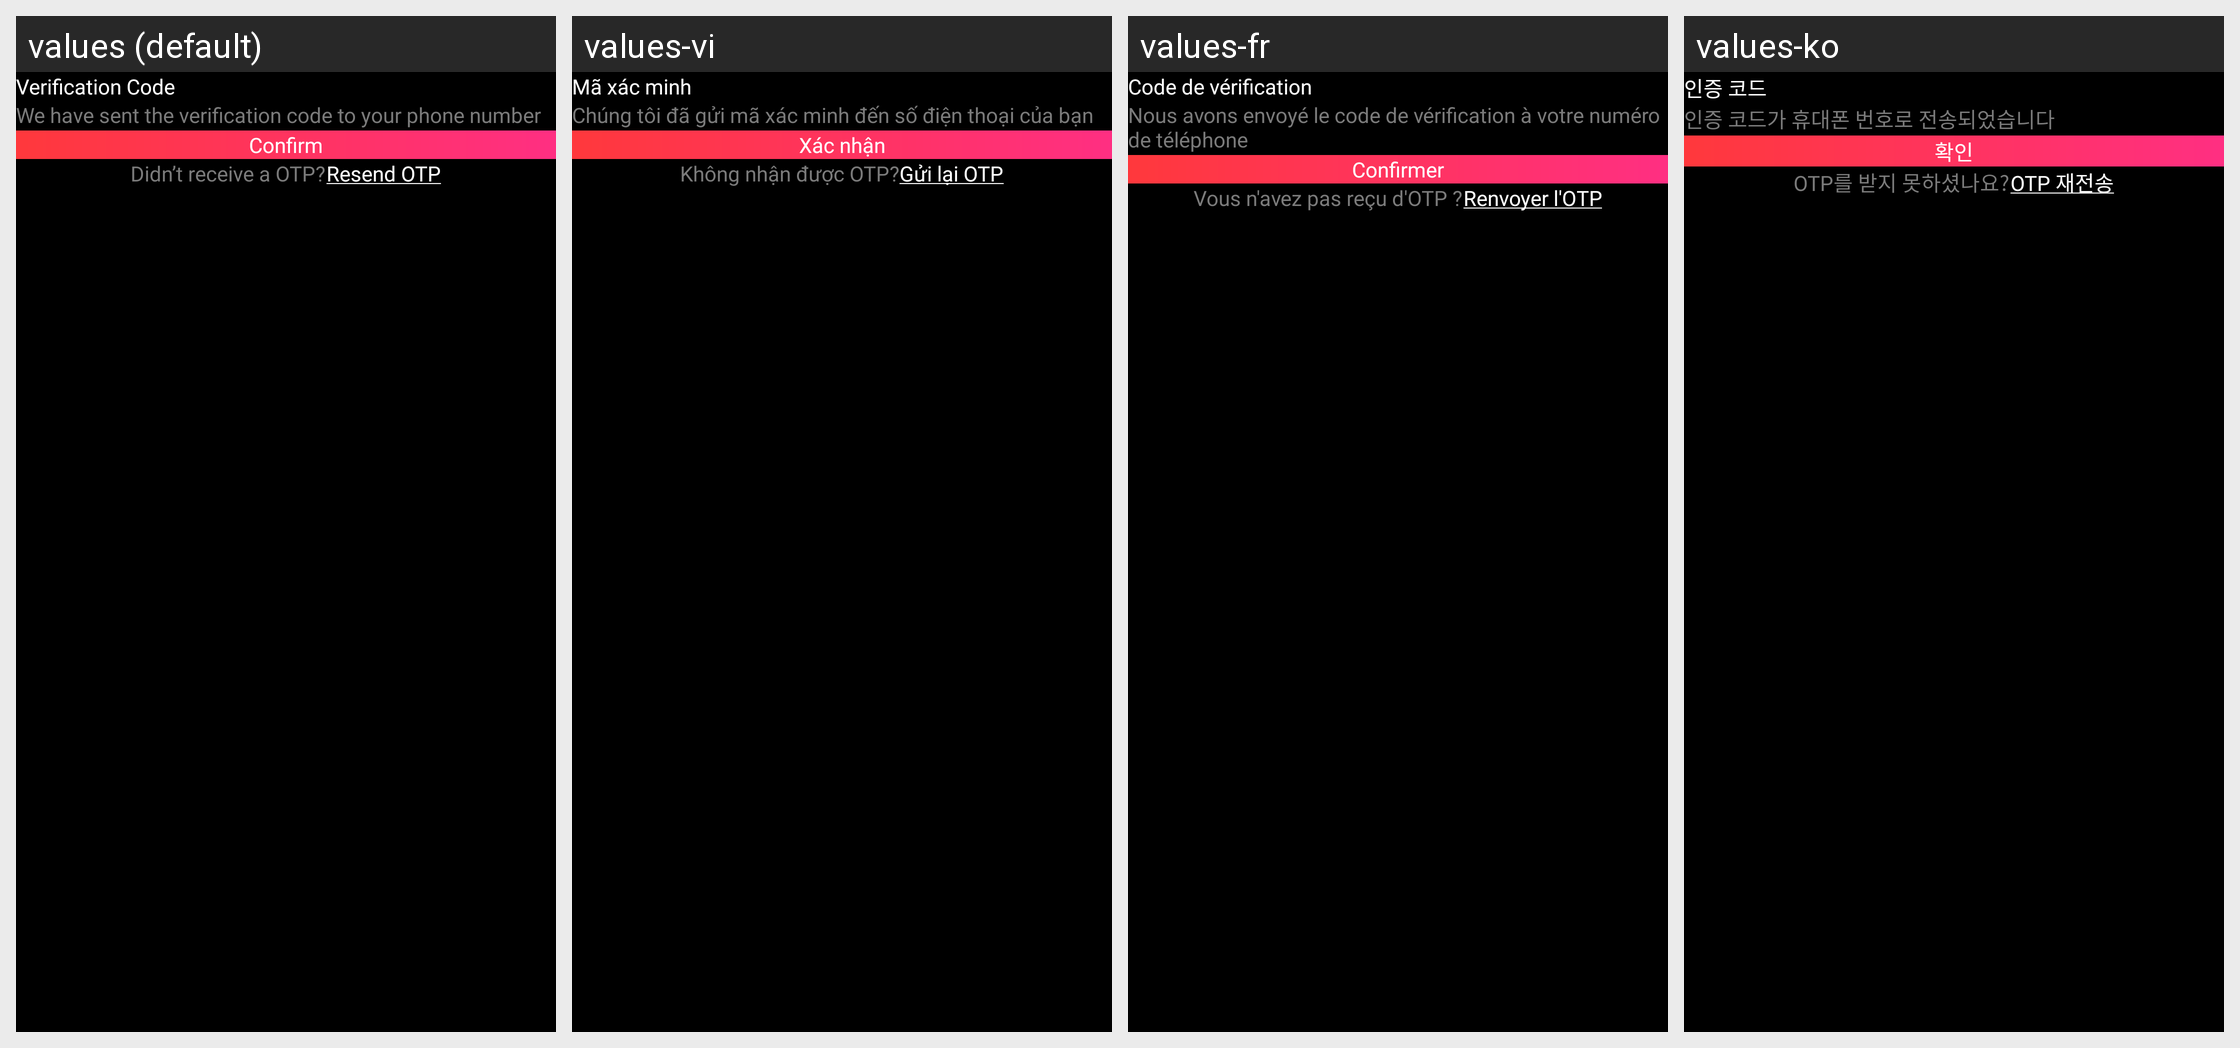

Translations of the strings shown on this Android screen, per locale in the grid:
Android screen res/layout/activity_otp_receive_screen.xml rendered under 4 locales, left to right: values (default), values-vi, values-fr, values-ko. Device: Nexus 5 (rendered at 1080×1920; each locale shown at half size, 540×960, under a caption strip naming it); theme AppTheme.
Other locales in the repository, not shown: values-da, values-de, values-el, values-es, values-hi, values-it, values-ja, values-ru, values-sv, values-th, values-tr, values-uk, values-zh.
Strings drawn on this screen, with the default value and each locale's value (text and hints the layout hard-codes, and strings that could not be matched under every locale, appear in the picture but are not listed):

verification_code
  values: Verification Code
  values-vi: Mã xác minh
  values-fr: Code de vérification
  values-ko: 인증 코드

we_have_sent_the_verification_code_to_your_phone_number
  values: We have sent the verification code to your phone number
  values-vi: Chúng tôi đã gửi mã xác minh đến số điện thoại của bạn
  values-fr: Nous avons envoyé le code de vérification à votre numéro de téléphone
  values-ko: 인증 코드가 휴대폰 번호로 전송되었습니다

confirm
  values: Confirm
  values-vi: Xác nhận
  values-fr: Confirmer
  values-ko: 확인

didn_t_receive_a_otp
  values: Didn’t receive a OTP?
  values-vi: Không nhận được OTP?
  values-fr: Vous n'avez pas reçu d'OTP ?
  values-ko: OTP를 받지 못하셨나요?

resend_otp
  values: Resend OTP
  values-vi: Gửi lại OTP
  values-fr: Renvoyer l'OTP
  values-ko: OTP 재전송
